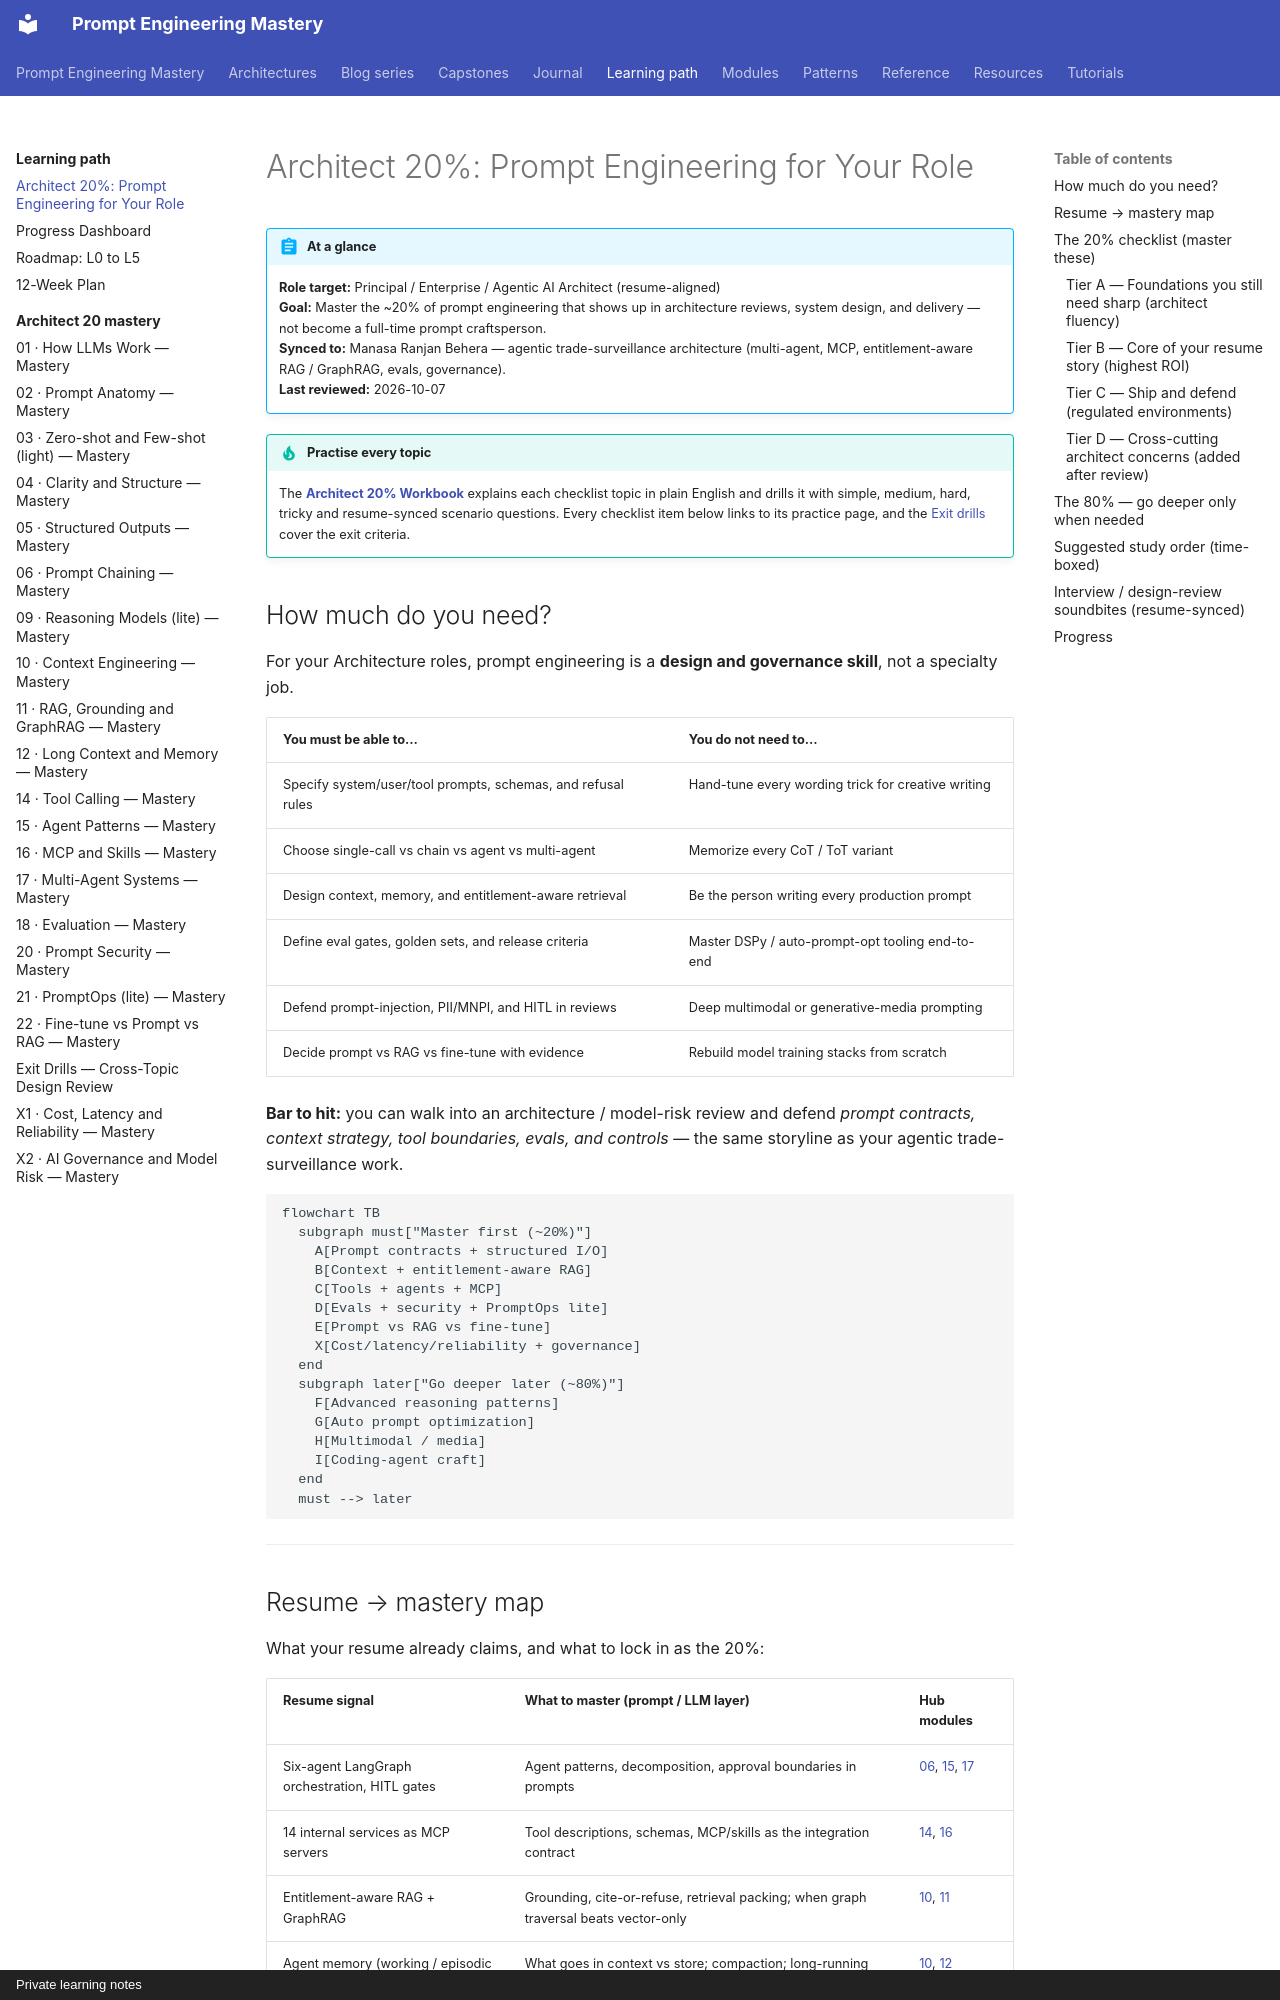

repository: atutorial5891-design/promptEngineering · page: learning-path/architect-20/index.html · generator: mkdocs · copyright: Private learning notes

# Architect 20%: Prompt Engineering for Your Role

!!! abstract "At a glance"
    **Role target:** Principal / Enterprise / Agentic AI Architect (resume-aligned)  
    **Goal:** Master the ~20% of prompt engineering that shows up in architecture reviews, system design, and delivery — not become a full-time prompt craftsperson.  
    **Synced to:** Manasa Ranjan Behera — agentic trade-surveillance architecture (multi-agent, MCP, entitlement-aware RAG / GraphRAG, evals, governance).  
    **Last reviewed:** 2026-10-07

!!! tip "Practise every topic"
    The [**Architect 20% Workbook**](architect-20-mastery/index.md) explains each checklist topic in plain English and drills it with simple, medium, hard, tricky and resume-synced scenario questions. Every checklist item below links to its practice page, and the [Exit drills](architect-20-mastery/exit-drills.md) cover the exit criteria.

## How much do you need?

For your Architecture roles, prompt engineering is a **design and governance skill**, not a specialty job.

| You must be able to… | You do **not** need to… |
| --- | --- |
| Specify system/user/tool prompts, schemas, and refusal rules | Hand-tune every wording trick for creative writing |
| Choose single-call vs chain vs agent vs multi-agent | Memorize every CoT / ToT variant |
| Design context, memory, and entitlement-aware retrieval | Be the person writing every production prompt |
| Define eval gates, golden sets, and release criteria | Master DSPy / auto-prompt-opt tooling end-to-end |
| Defend prompt-injection, PII/MNPI, and HITL in reviews | Deep multimodal or generative-media prompting |
| Decide prompt vs RAG vs fine-tune with evidence | Rebuild model training stacks from scratch |

**Bar to hit:** you can walk into an architecture / model-risk review and defend *prompt contracts, context strategy, tool boundaries, evals, and controls* — the same storyline as your agentic trade-surveillance work.

```mermaid
flowchart TB
  subgraph must["Master first (~20%)"]
    A[Prompt contracts + structured I/O]
    B[Context + entitlement-aware RAG]
    C[Tools + agents + MCP]
    D[Evals + security + PromptOps lite]
    E[Prompt vs RAG vs fine-tune]
    X[Cost/latency/reliability + governance]
  end
  subgraph later["Go deeper later (~80%)"]
    F[Advanced reasoning patterns]
    G[Auto prompt optimization]
    H[Multimodal / media]
    I[Coding-agent craft]
  end
  must --> later
```

---
